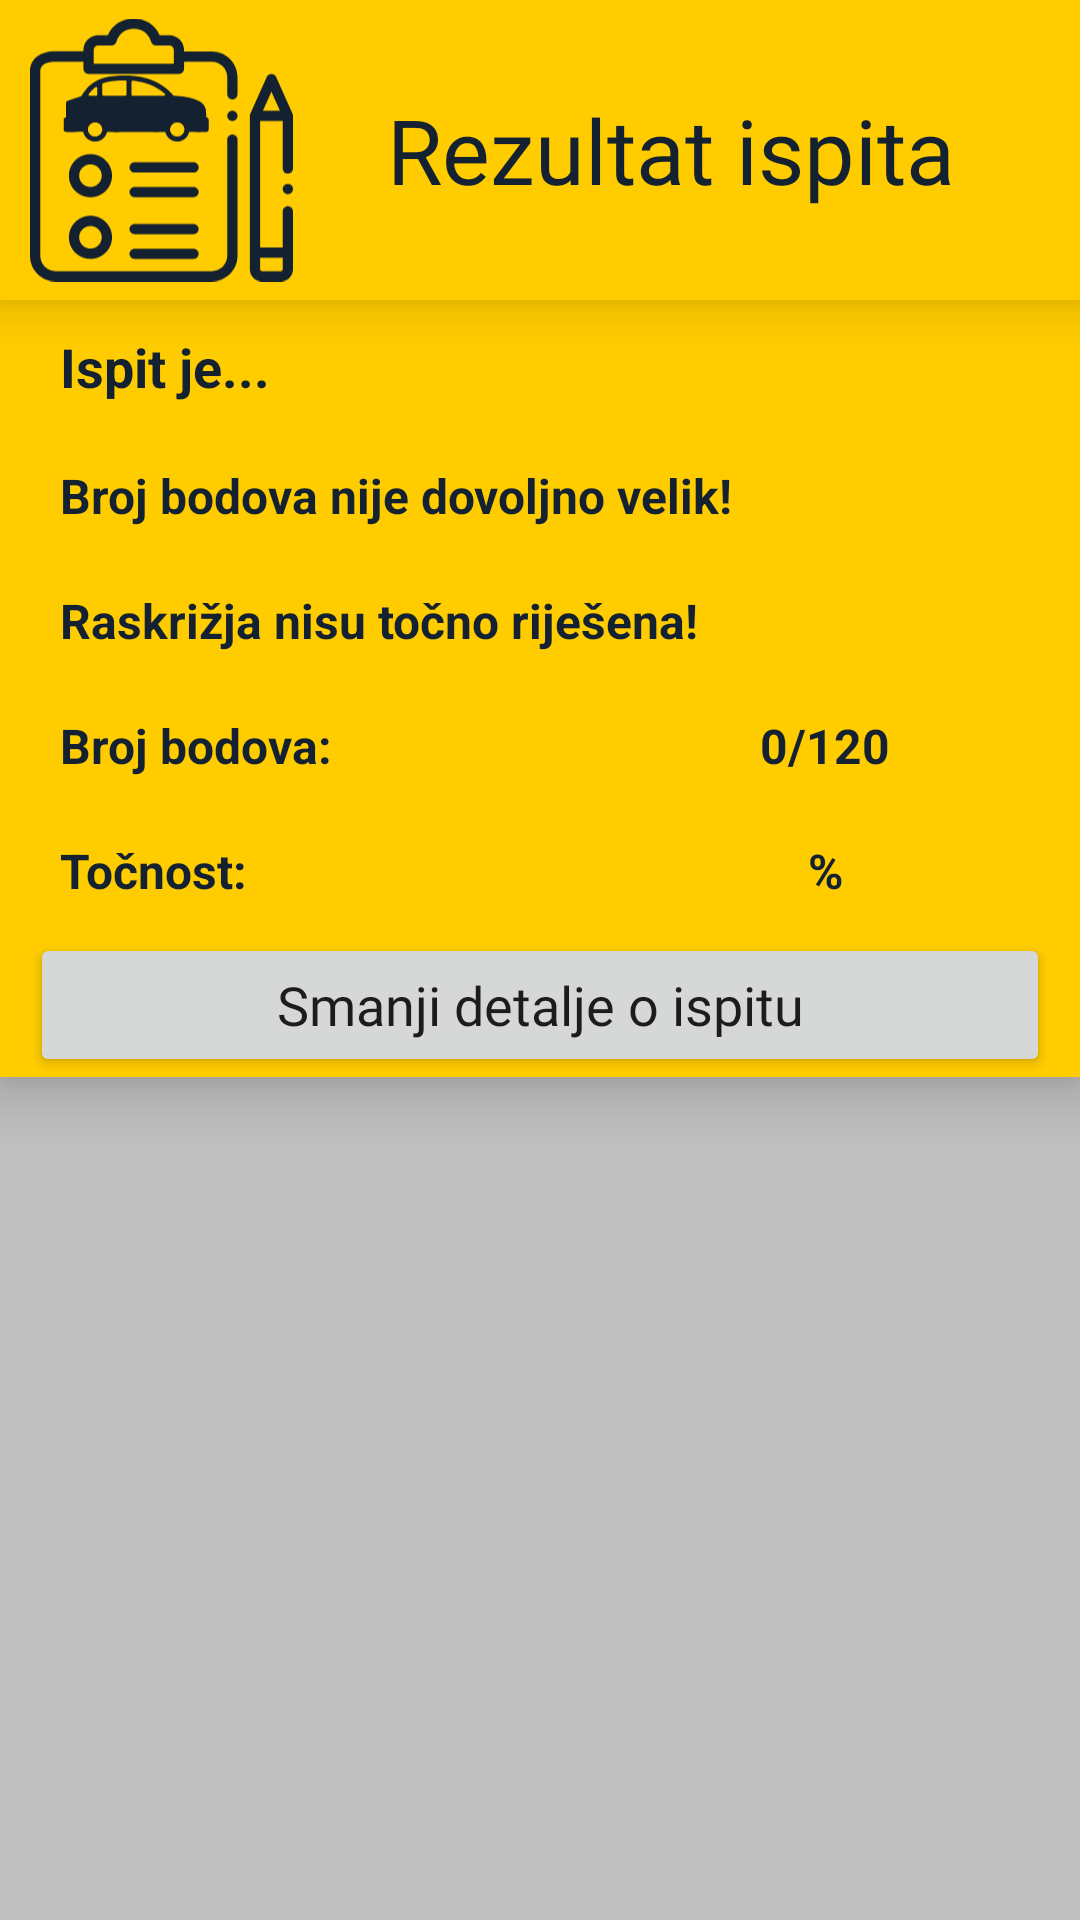

The Android layout XML behind this screen, and the referenced resources:
<!-- AndroidManifest.xml: application theme AppTheme -->
<!-- res/layout/activity_ispit_rezultati.xml -->
<?xml version="1.0" encoding="utf-8"?>
<androidx.constraintlayout.widget.ConstraintLayout xmlns:android="http://schemas.android.com/apk/res/android"
    xmlns:app="http://schemas.android.com/apk/res-auto"
    xmlns:tools="http://schemas.android.com/tools"
    android:layout_width="match_parent"
    android:layout_height="match_parent"
    android:background="#BFBFBF"
    tools:context=".IspitRezultati">

    <LinearLayout
        android:id="@+id/linearLayout13"
        android:layout_width="match_parent"
        android:layout_height="wrap_content"
        android:background="#ffcc00"
        android:elevation="10dp"
        android:orientation="vertical"
        app:layout_constraintEnd_toEndOf="parent"
        app:layout_constraintStart_toStartOf="parent"
        app:layout_constraintTop_toTopOf="parent">

        <LinearLayout
            android:layout_width="match_parent"
            android:layout_height="match_parent"
            android:layout_weight="1"
            android:background="#ffcc00"
            android:elevation="10dp"
            android:orientation="horizontal"
            android:paddingLeft="10dp"
            android:paddingRight="10dp">

            <ImageView
                android:id="@+id/imgSlikaIspit"
                android:layout_width="175dp"
                android:layout_height="match_parent"
                android:layout_weight="1"
                app:srcCompat="@drawable/ispit_propisi_icon" />

            <TextView
                android:id="@+id/txtRezultatIspit"
                android:layout_width="match_parent"
                android:layout_height="match_parent"
                android:layout_weight="1"
                android:fontFamily="@font/bungee"
                android:gravity="center"
                android:padding="5dp"
                android:text="Rezultat ispita"
                android:textColor="#132131"
                android:textSize="30sp" />
        </LinearLayout>

        <LinearLayout
            android:id="@+id/infoLayout"
            android:layout_width="match_parent"
            android:layout_height="match_parent"
            android:layout_weight="1"
            android:orientation="vertical">

            <TextView
                android:id="@+id/txtProlaznostIspitRezultati"
                android:layout_width="match_parent"
                android:layout_height="match_parent"
                android:layout_marginLeft="10dp"
                android:layout_weight="1"
                android:padding="10dp"
                android:text="Ispit je..."
                android:textColor="#132131"
                android:textSize="18sp"
                android:textStyle="bold" />

            <TextView
                android:id="@+id/txtBrojBodovaDovoljnoIspitRezultati"
                android:layout_width="match_parent"
                android:layout_height="match_parent"
                android:layout_marginLeft="10dp"
                android:layout_weight="1"
                android:padding="10dp"
                android:text="Broj bodova nije dovoljno velik!"
                android:textColor="#132131"
                android:textSize="16sp"
                android:textStyle="bold" />

            <TextView
                android:id="@+id/txtTocnostRaskrizjaIspitRezultati"
                android:layout_width="match_parent"
                android:layout_height="match_parent"
                android:layout_marginLeft="10dp"
                android:layout_weight="1"
                android:padding="10dp"
                android:text="Raskrižja nisu točno riješena!"
                android:textColor="#132131"
                android:textSize="16sp"
                android:textStyle="bold" />

            <LinearLayout
                android:layout_width="match_parent"
                android:layout_height="match_parent"
                android:layout_weight="1"
                android:orientation="horizontal">

                <TextView
                    android:id="@+id/textView23"
                    android:layout_width="match_parent"
                    android:layout_height="match_parent"
                    android:layout_marginLeft="10dp"
                    android:layout_weight="1"
                    android:padding="10dp"
                    android:text="Broj bodova: "
                    android:textColor="#132131"
                    android:textSize="16sp"
                    android:textStyle="bold" />

                <TextView
                    android:id="@+id/txtBrojBodovaIspitRezultati"
                    android:layout_width="match_parent"
                    android:layout_height="match_parent"
                    android:layout_marginLeft="10dp"
                    android:layout_weight="1"
                    android:gravity="center"
                    android:padding="10dp"
                    android:text="0/120"
                    android:textColor="#132131"
                    android:textSize="16sp"
                    android:textStyle="bold" />

            </LinearLayout>

            <LinearLayout
                android:layout_width="match_parent"
                android:layout_height="match_parent"
                android:layout_weight="1"
                android:orientation="horizontal">

                <TextView
                    android:id="@+id/textView24"
                    android:layout_width="match_parent"
                    android:layout_height="match_parent"
                    android:layout_marginLeft="10dp"
                    android:layout_weight="1"
                    android:padding="10dp"
                    android:text="Točnost: "
                    android:textColor="#132131"
                    android:textSize="16sp"
                    android:textStyle="bold" />

                <TextView
                    android:id="@+id/txtPostotakIspitRezultati"
                    android:layout_width="match_parent"
                    android:layout_height="match_parent"
                    android:layout_marginLeft="10dp"
                    android:layout_weight="1"
                    android:gravity="center"
                    android:padding="10dp"
                    android:text="%"
                    android:textColor="#132131"
                    android:textSize="16sp"
                    android:textStyle="bold" />
            </LinearLayout>

        </LinearLayout>

        <Button
            android:id="@+id/btnSmanji"
            android:layout_width="match_parent"
            android:layout_height="match_parent"
            android:layout_marginLeft="10dp"
            android:layout_marginRight="10dp"
            android:fontFamily="@font/bungee"
            android:text="Smanji detalje o ispitu"
            android:textAllCaps="false"
            android:textSize="18sp" />
    </LinearLayout>

    <androidx.recyclerview.widget.RecyclerView
        android:id="@+id/FireStoreListaPitanjaIOdgovora"
        android:layout_width="0dp"
        android:layout_height="0dp"
        app:layout_constraintBottom_toBottomOf="parent"
        app:layout_constraintEnd_toEndOf="parent"
        app:layout_constraintStart_toStartOf="parent"
        app:layout_constraintTop_toBottomOf="@+id/linearLayout13"
        app:layout_constraintVertical_bias="0.0" />
</androidx.constraintlayout.widget.ConstraintLayout>
<!-- resources referenced by this layout -->
<resources>
  <!-- drawable ispit_propisi_icon: vector/xml drawable (drawable, 8811 chars, omitted) -->
  <style name="AppTheme" parent="Theme.MaterialComponents.Light.NoActionBar">
          
          <item name="colorPrimary">#132131</item>
          <item name="colorPrimaryDark">@color/colorPrimaryDark</item>
          <item name="colorAccent">@color/colorAccent</item>
  
          <item name="android:windowContentTransitions">true</item>
  
          <item name="android:windowAnimationStyle">@style/CustomActivityAnimation</item>
  
      </style>
  <style name="CustomActivityAnimation" parent="@android:style/Animation.Activity">
      <item name="android:activityOpenEnterAnimation">@anim/slide_in_right</item>
      <item name="android:activityOpenExitAnimation">@anim/slide_out_left</item>
      <item name="android:activityCloseEnterAnimation">@anim/slide_in_left</item>
      <item name="android:activityCloseExitAnimation">@anim/slide_out_right</item>
  </style>
  <!-- not gathered from this repository: default colours our renderer supplied (Android Studio template values) -->
  <color name="colorPrimaryDark">#FF3700B3</color>
  <color name="colorAccent">#FF03DAC5</color>
</resources>
